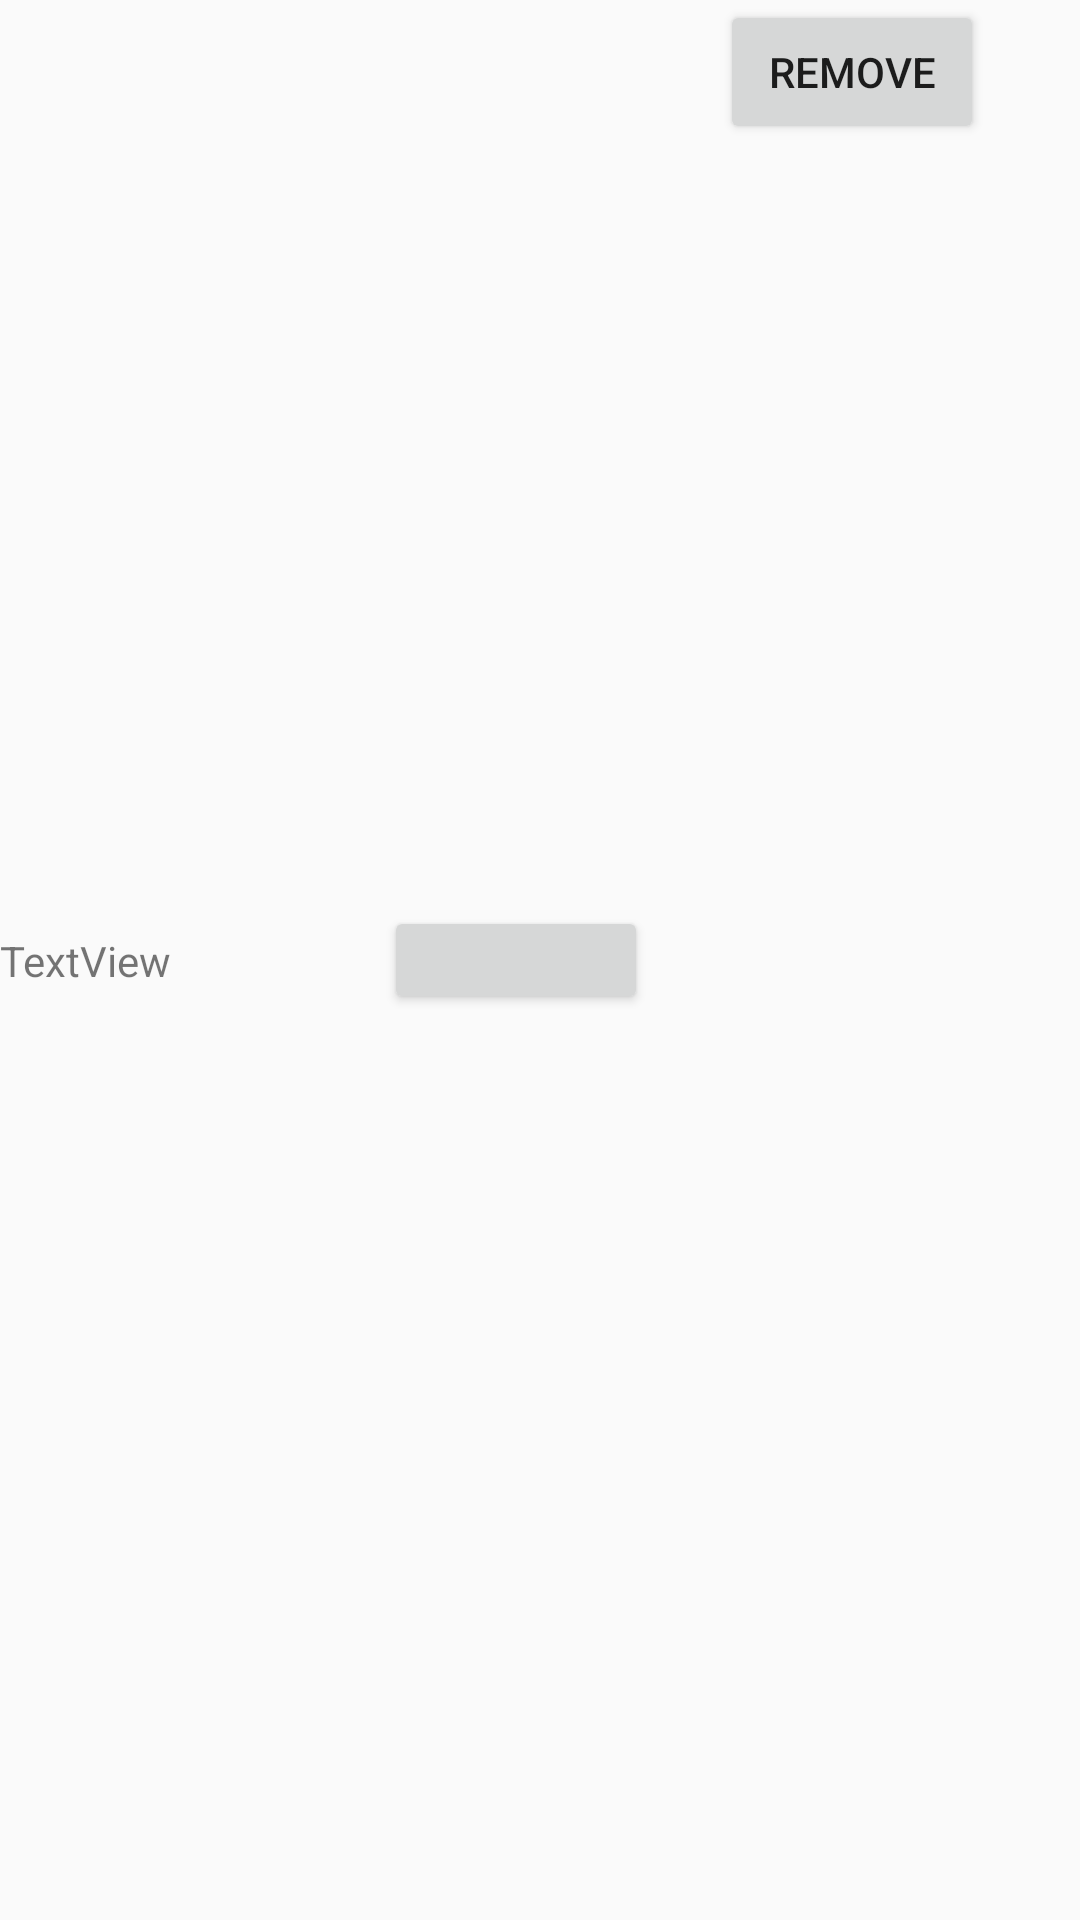

Reconstruct the res/layout file that produces this screen, plus the resources it refers to.
<!-- AndroidManifest.xml: application theme AppTheme -->
<!-- res/layout/light_item.xml -->
<?xml version="1.0" encoding="utf-8"?>

<android.support.constraint.ConstraintLayout xmlns:android="http://schemas.android.com/apk/res/android"
    xmlns:app="http://schemas.android.com/apk/res-auto"
    xmlns:tools="http://schemas.android.com/tools"
    android:id="@+id/linearLayout2"
    android:layout_width="match_parent"
    android:layout_height="wrap_content">

    <TextView
        android:id="@+id/position"
        android:layout_width="0dp"
        android:layout_height="wrap_content"
        android:text="TextView"
        app:layout_constraintBottom_toBottomOf="parent"
        app:layout_constraintEnd_toStartOf="@+id/color"
        app:layout_constraintStart_toStartOf="parent"
        app:layout_constraintTop_toTopOf="parent" />

    <Button
        android:id="@+id/color"
        android:layout_width="wrap_content"
        android:layout_height="36dp"
        android:layout_marginEnd="24dp"
        app:layout_constraintBottom_toBottomOf="parent"
        app:layout_constraintEnd_toStartOf="@+id/delete_button"
        app:layout_constraintStart_toEndOf="@+id/position"
        app:layout_constraintTop_toTopOf="parent" />

    <Button
        android:id="@+id/delete_button"
        android:layout_width="wrap_content"
        android:layout_height="wrap_content"
        android:layout_marginEnd="32dp"
        android:text="Remove"
        app:layout_constraintEnd_toEndOf="parent"
        app:layout_constraintStart_toEndOf="@+id/color"
        app:layout_constraintTop_toTopOf="parent" />
</android.support.constraint.ConstraintLayout>
<!-- resources referenced by this layout -->
<resources>
  <style name="AppTheme" parent="Theme.AppCompat.Light.DarkActionBar">
          
          <item name="colorPrimary">@color/colorPrimary</item>
          <item name="colorPrimaryDark">@color/colorPrimaryDark</item>
          <item name="colorAccent">@color/colorAccent</item>
      </style>
  <color name="colorPrimary">#008577</color>
  <color name="colorPrimaryDark">#00574B</color>
  <color name="colorAccent">#D81B60</color>
</resources>
